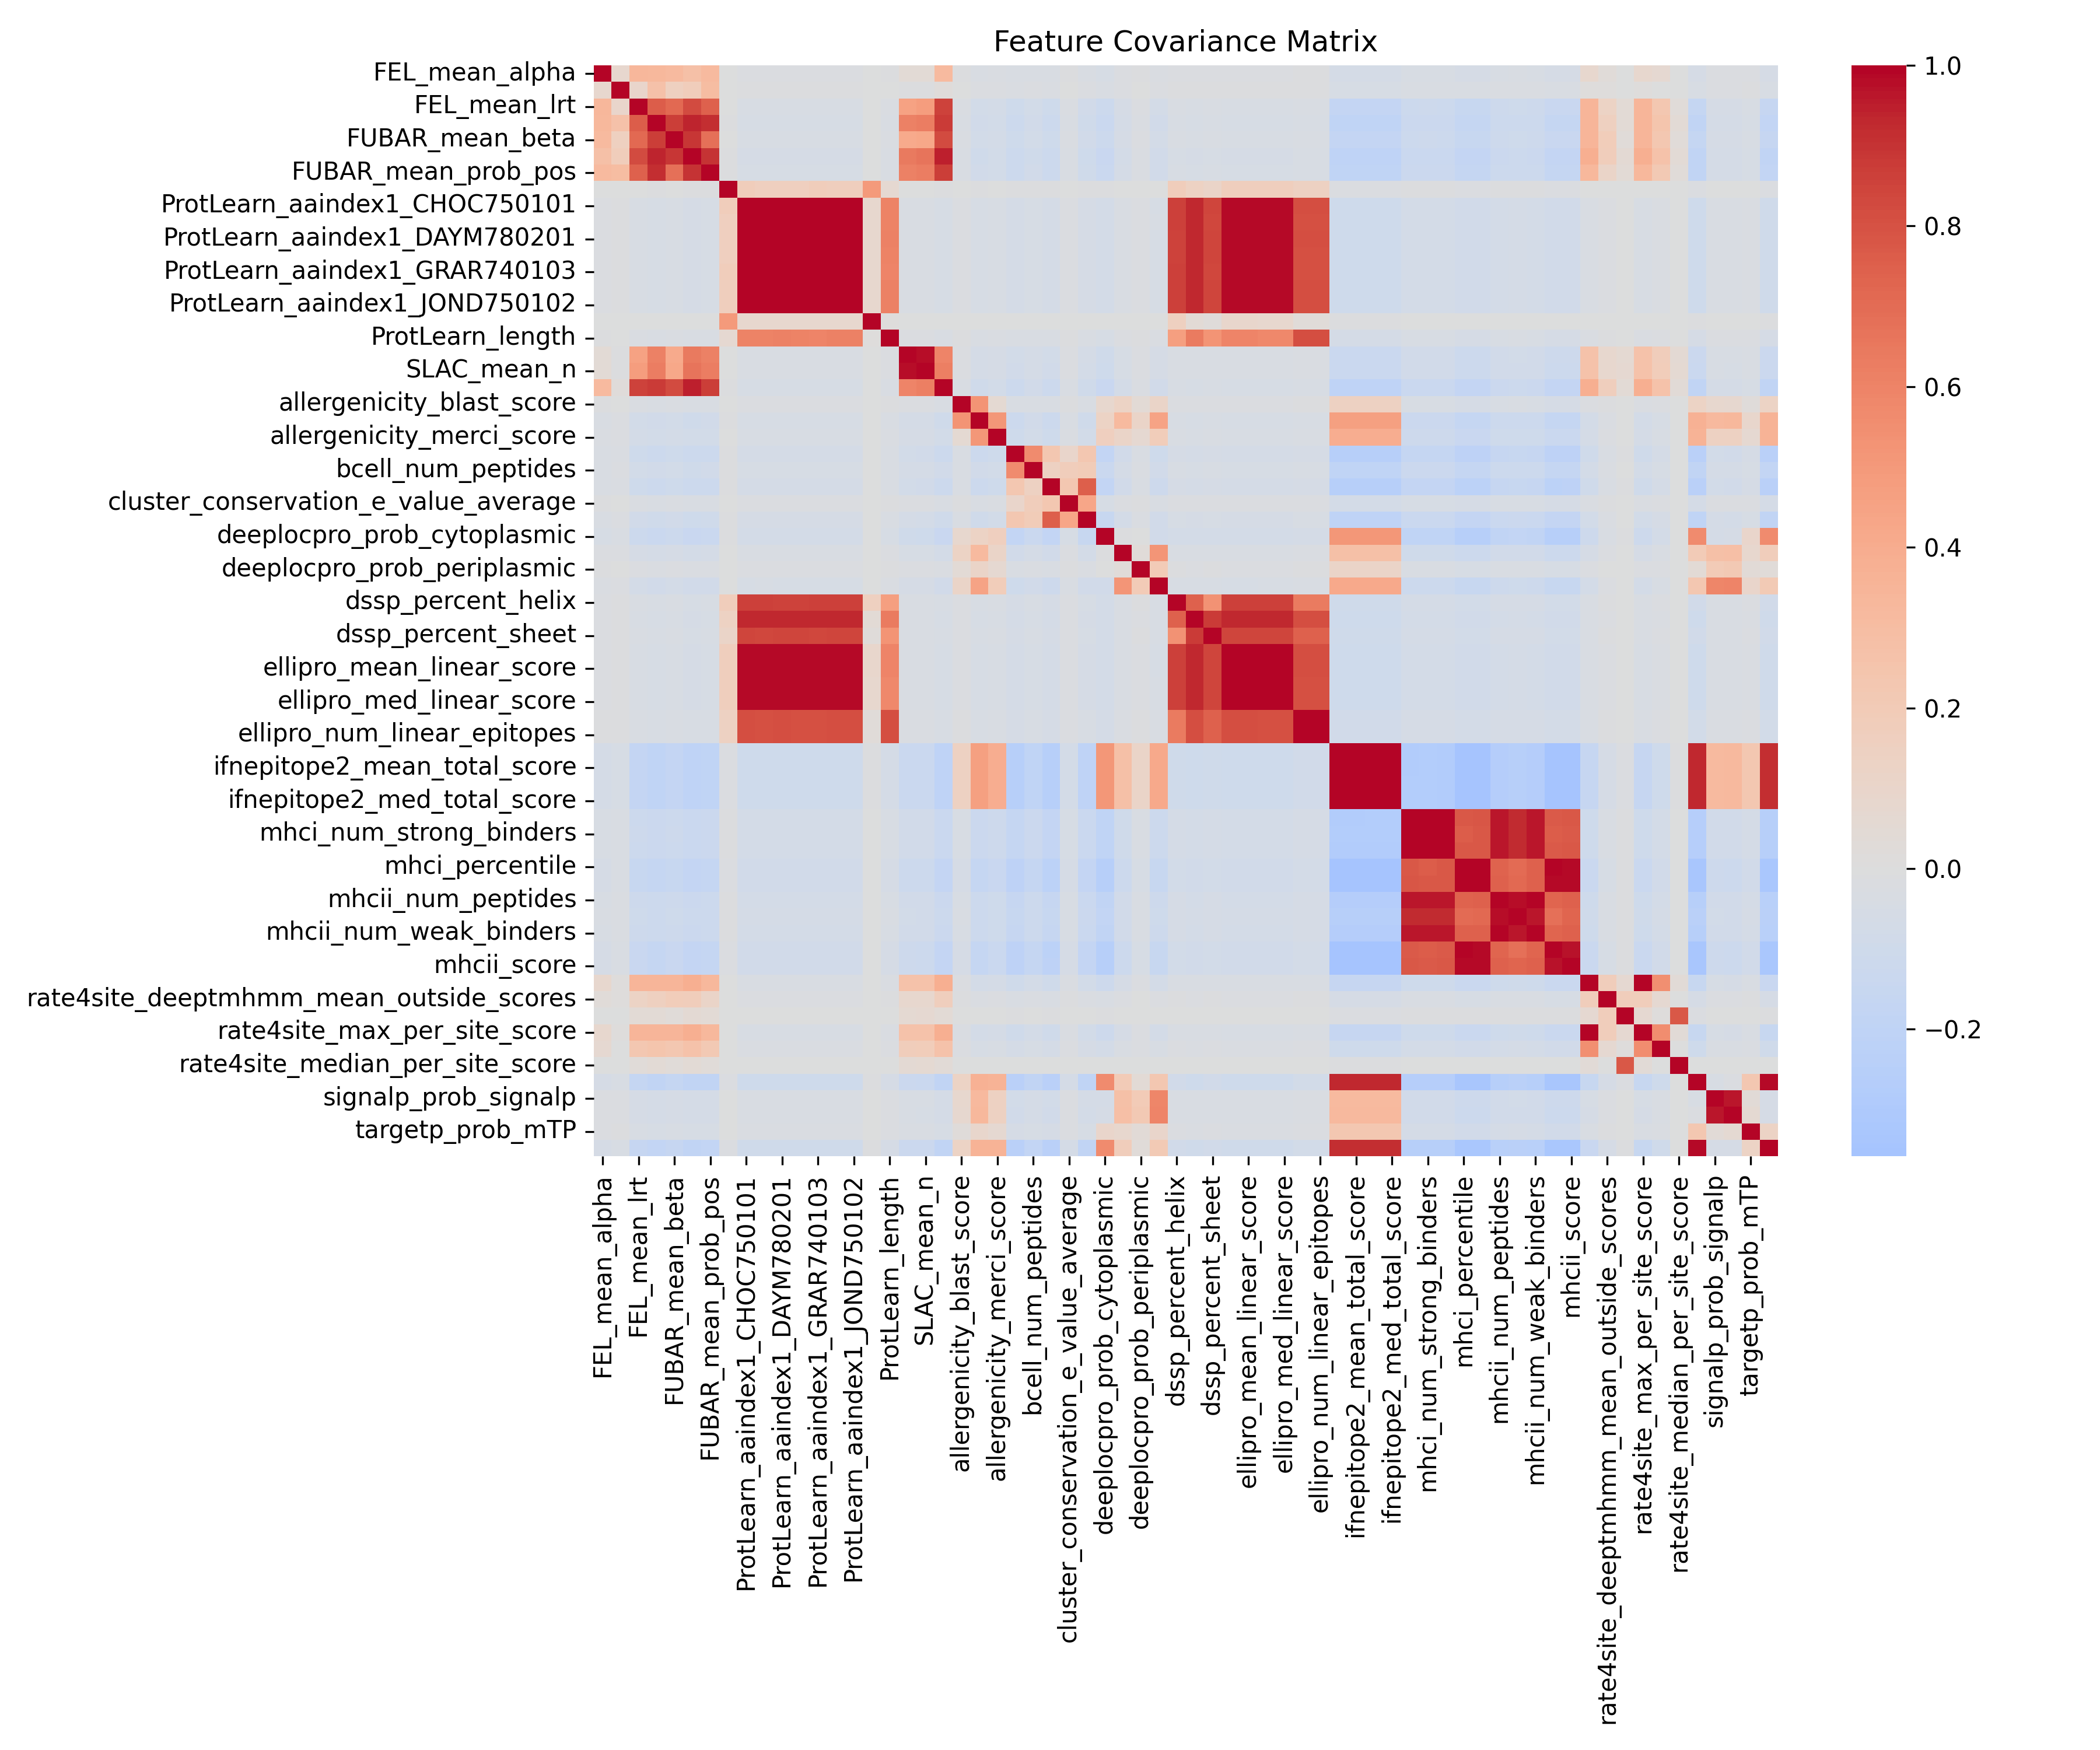

The data file committed next to this chart (first rows):
, FEL_mean_alpha, FEL_mean_beta, FEL_mean_lrt, FUBAR_mean_alpha, FUBAR_mean_beta, FUBAR_mean_prob_neg, FUBAR_mean_prob_pos, ProtLearn_aaindex1_ARGP820101, ProtLearn_aaindex1_CHOC750101, ProtLearn_aaindex1_DAYM780101, ProtLearn_aaindex1_DAYM780201, ProtLearn_aaindex1_GRAR740102, ProtLearn_aaindex1_GRAR740103, ProtLearn_aaindex1_JOND750101, ProtLearn_aaindex1_JOND750102, ProtLearn_aaindex1_KYTJ820101, ProtLearn_length, SLAC_mean_dN/dS, SLAC_mean_n, SLAC_mean_s, allergenicity_blast_score, allergenicity_hybrid_score, allergenicity_merci_score
FEL_mean_alpha, 1, 0.08422, 0.3408, 0.3315, 0.3126, 0.2817, 0.3163, -0.002758, -0.01642, -0.01638, -0.01642, -0.01642, -0.01641, -0.01641, -0.01643, -0.001379, -0.009987, 0.04298, 0.04793, 0.319, -0.009893, -0.03042, -0.02569
FEL_mean_beta, 0.08422, 1, 0.09369, 0.268, 0.1531, 0.1754, 0.3049, -0.00194, -0.01155, -0.01152, -0.01155, -0.01155, -0.01154, -0.01154, -0.01155, -0.0009695, -0.007023, -0.008696, -0.008744, 0.02159, -0.006957, -0.02139, -0.01807
FEL_mean_lrt, 0.3408, 0.09369, 1, 0.7644, 0.7161, 0.8241, 0.7436, -0.007333, -0.04367, -0.04356, -0.04366, -0.04367, -0.04362, -0.04363, -0.04368, -0.003665, -0.02655, 0.4573, 0.4803, 0.8564, -0.0263, -0.08089, -0.06831
FUBAR_mean_alpha, 0.3315, 0.268, 0.7644, 1, 0.8689, 0.9413, 0.9151, -0.00832, -0.04955, -0.04942, -0.04954, -0.04955, -0.0495, -0.0495, -0.04956, -0.004159, -0.03013, 0.6137, 0.6308, 0.8802, -0.02984, -0.09178, -0.07751
FUBAR_mean_beta, 0.3126, 0.1531, 0.7161, 0.8689, 1, 0.8919, 0.6831, -0.007339, -0.0437, -0.04359, -0.0437, -0.0437, -0.04366, -0.04366, -0.04372, -0.003669, -0.02657, 0.4107, 0.427, 0.8199, -0.02632, -0.08095, -0.06837
FUBAR_mean_prob_neg, 0.2817, 0.1754, 0.8241, 0.9413, 0.8919, 1, 0.8945, -0.008613, -0.05128, -0.05116, -0.05128, -0.05129, -0.05123, -0.05124, -0.0513, -0.004305, -0.03119, 0.6485, 0.6684, 0.9488, -0.03089, -0.095, -0.08023
FUBAR_mean_prob_pos, 0.3163, 0.3049, 0.7436, 0.9151, 0.6831, 0.8945, 1, -0.008291, -0.04937, -0.04925, -0.04936, -0.04937, -0.04932, -0.04932, -0.04939, -0.004144, -0.03002, 0.6163, 0.6267, 0.8709, -0.02974, -0.09145, -0.07723
ProtLearn_aaindex1_ARGP820101, -0.002758, -0.00194, -0.007333, -0.00832, -0.007339, -0.008613, -0.008291, 1, 0.1727, 0.162, 0.1651, 0.1627, 0.1785, 0.1681, 0.1679, 0.4999, 0.06958, -0.005729, -0.005881, -0.008439, -0.002711, -0.008337, -0.007041
ProtLearn_aaindex1_CHOC750101, -0.01642, -0.01155, -0.04367, -0.04955, -0.0437, -0.05128, -0.04937, 0.1727, 1, 0.9961, 0.999, 0.9994, 0.9997, 0.9986, 0.9997, 0.08481, 0.6047, -0.03411, -0.03502, -0.05025, -0.01614, -0.04964, -0.04193
ProtLearn_aaindex1_DAYM780101, -0.01638, -0.01152, -0.04356, -0.04942, -0.04359, -0.05116, -0.04925, 0.162, 0.9961, 1, 0.9965, 0.9972, 0.9945, 0.9961, 0.9972, 0.08212, 0.6022, -0.03403, -0.03493, -0.05012, -0.0161, -0.04952, -0.04182
ProtLearn_aaindex1_DAYM780201, -0.01642, -0.01155, -0.04366, -0.04954, -0.0437, -0.05128, -0.04936, 0.1651, 0.999, 0.9965, 1, 0.9993, 0.9979, 0.9981, 0.9996, 0.08189, 0.611, -0.03411, -0.03501, -0.05024, -0.01614, -0.04964, -0.04192
ProtLearn_aaindex1_GRAR740102, -0.01642, -0.01155, -0.04367, -0.04955, -0.0437, -0.05129, -0.04937, 0.1627, 0.9994, 0.9972, 0.9993, 1, 0.9984, 0.9985, 0.9997, 0.0799, 0.6068, -0.03411, -0.03502, -0.05025, -0.01614, -0.04964, -0.04193
ProtLearn_aaindex1_GRAR740103, -0.01641, -0.01154, -0.04362, -0.0495, -0.04366, -0.05123, -0.04932, 0.1785, 0.9997, 0.9945, 0.9979, 0.9984, 1, 0.9978, 0.9987, 0.08604, 0.6021, -0.03408, -0.03498, -0.0502, -0.01613, -0.04959, -0.04188
ProtLearn_aaindex1_JOND750101, -0.01641, -0.01154, -0.04363, -0.0495, -0.04366, -0.05124, -0.04932, 0.1681, 0.9986, 0.9961, 0.9981, 0.9985, 0.9978, 1, 0.9988, 0.08402, 0.6085, -0.03408, -0.03499, -0.0502, -0.01613, -0.0496, -0.04189
ProtLearn_aaindex1_JOND750102, -0.01643, -0.01155, -0.04368, -0.04956, -0.04372, -0.0513, -0.04939, 0.1679, 0.9997, 0.9972, 0.9996, 0.9997, 0.9987, 0.9988, 1, 0.08389, 0.6079, -0.03413, -0.03503, -0.05027, -0.01615, -0.04966, -0.04194
ProtLearn_aaindex1_KYTJ820101, -0.001379, -0.0009695, -0.003665, -0.004159, -0.003669, -0.004305, -0.004144, 0.4999, 0.08481, 0.08212, 0.08189, 0.0799, 0.08604, 0.08402, 0.08389, 1, 0.017, -0.002864, -0.002939, -0.004218, -0.001355, -0.004167, -0.003519
ProtLearn_length, -0.009987, -0.007023, -0.02655, -0.03013, -0.02657, -0.03119, -0.03002, 0.06958, 0.6047, 0.6022, 0.611, 0.6068, 0.6021, 0.6085, 0.6079, 0.017, 1, -0.02074, -0.02129, -0.03056, -0.009816, -0.03019, -0.02549
SLAC_mean_dN/dS, 0.04298, -0.008696, 0.4573, 0.6137, 0.4107, 0.6485, 0.6163, -0.005729, -0.03411, -0.03403, -0.03411, -0.03411, -0.03408, -0.03408, -0.03413, -0.002864, -0.02074, 1, 0.9736, 0.5977, -0.02055, -0.06319, -0.05337
SLAC_mean_n, 0.04793, -0.008744, 0.4803, 0.6308, 0.427, 0.6684, 0.6267, -0.005881, -0.03502, -0.03493, -0.03501, -0.03502, -0.03498, -0.03499, -0.03503, -0.002939, -0.02129, 0.9736, 1, 0.6216, -0.02109, -0.06487, -0.05478
SLAC_mean_s, 0.319, 0.02159, 0.8564, 0.8802, 0.8199, 0.9488, 0.8709, -0.008439, -0.05025, -0.05012, -0.05024, -0.05025, -0.0502, -0.0502, -0.05027, -0.004218, -0.03056, 0.5977, 0.6216, 1, -0.03027, -0.09308, -0.07861
allergenicity_blast_score, -0.009893, -0.006957, -0.0263, -0.02984, -0.02632, -0.03089, -0.02974, -0.002711, -0.01614, -0.0161, -0.01614, -0.01614, -0.01613, -0.01613, -0.01615, -0.001355, -0.009816, -0.02055, -0.02109, -0.03027, 1, 0.5272, 0.06324
allergenicity_hybrid_score, -0.03042, -0.02139, -0.08089, -0.09178, -0.08095, -0.095, -0.09145, -0.008337, -0.04964, -0.04952, -0.04964, -0.04964, -0.04959, -0.0496, -0.04966, -0.004167, -0.03019, -0.06319, -0.06487, -0.09308, 0.5272, 1, 0.511
allergenicity_merci_score, -0.02569, -0.01807, -0.06831, -0.07751, -0.06837, -0.08023, -0.07723, -0.007041, -0.04193, -0.04182, -0.04192, -0.04193, -0.04188, -0.04189, -0.04194, -0.003519, -0.02549, -0.05337, -0.05478, -0.07861, 0.06324, 0.511, 1
bcell_avg_peptide_length, -0.03907, -0.02747, -0.1039, -0.1179, -0.104, -0.122, -0.1174, -0.01071, -0.06375, -0.06359, -0.06374, -0.06375, -0.06369, -0.0637, -0.06377, -0.005352, -0.03877, -0.08115, -0.0833, -0.1195, -0.0384, -0.1181, -0.09973
bcell_num_peptides, -0.03026, -0.02128, -0.08046, -0.0913, -0.08053, -0.0945, -0.09097, -0.008293, -0.04938, -0.04926, -0.04938, -0.04938, -0.04933, -0.04934, -0.0494, -0.004145, -0.03003, -0.06286, -0.06452, -0.09259, -0.02974, -0.09148, -0.07725
cluster_conservation_bit_score_normalize…, -0.0395, -0.02778, -0.105, -0.1192, -0.1051, -0.1233, -0.1187, -0.01082, -0.06445, -0.0643, -0.06445, -0.06446, -0.06439, -0.0644, -0.06448, -0.005411, -0.03919, -0.08204, -0.08422, -0.1209, -0.03882, -0.1194, -0.1008
cluster_conservation_e_value_average, -0.01093, -0.007684, -0.02905, -0.03296, -0.02908, -0.03412, -0.03285, -0.002994, -0.01783, -0.01779, -0.01783, -0.01783, -0.01781, -0.01781, -0.01784, -0.001497, -0.01084, -0.0227, -0.0233, -0.03343, -0.01074, -0.03303, -0.02789
cluster_conservation_percent_identity/nu…, -0.03197, -0.02248, -0.08499, -0.09644, -0.08507, -0.09983, -0.09609, -0.00876, -0.05217, -0.05204, -0.05216, -0.05217, -0.05211, -0.05212, -0.05218, -0.004379, -0.03172, -0.0664, -0.06816, -0.09781, -0.03142, -0.09663, -0.08161
deeplocpro_prob_cytoplasmic, -0.04627, -0.03254, -0.123, -0.1396, -0.1231, -0.1445, -0.1391, -0.01268, -0.0755, -0.07532, -0.07549, -0.0755, -0.07543, -0.07544, -0.07553, -0.006338, -0.04591, -0.09611, -0.09865, -0.1416, 0.08652, 0.1313, 0.1625
deeplocpro_prob_extracellular, -0.02195, -0.01544, -0.05837, -0.06623, -0.05842, -0.06855, -0.06599, -0.006016, -0.03582, -0.03573, -0.03582, -0.03582, -0.03579, -0.03579, -0.03584, -0.003007, -0.02178, -0.0456, -0.04681, -0.06717, 0.1346, 0.3134, 0.1101
deeplocpro_prob_periplasmic, -0.008778, -0.006173, -0.02334, -0.02648, -0.02336, -0.02741, -0.02639, -0.002405, -0.01432, -0.01429, -0.01432, -0.01432, -0.01431, -0.01431, -0.01433, -0.001202, -0.00871, -0.01823, -0.01872, -0.02686, 0.04352, 0.1114, 0.06713
deeptmhmm_proportion_outside, -0.02777, -0.01953, -0.07384, -0.08378, -0.0739, -0.08672, -0.08348, -0.007611, -0.04532, -0.04521, -0.04531, -0.04532, -0.04527, -0.04528, -0.04534, -0.003804, -0.02756, -0.05769, -0.05921, -0.08497, 0.1137, 0.4444, 0.183
dssp_percent_helix, -0.01451, -0.0102, -0.03856, -0.04376, -0.0386, -0.04529, -0.0436, 0.1797, 0.8613, 0.8612, 0.8539, 0.8557, 0.8654, 0.8571, 0.8579, 0.1518, 0.4709, -0.03013, -0.03093, -0.04438, -0.01426, -0.04384, -0.03703
dssp_percent_loop, -0.01632, -0.01147, -0.04338, -0.04922, -0.04342, -0.05095, -0.04904, 0.1372, 0.9316, 0.9294, 0.934, 0.9344, 0.9282, 0.9332, 0.9339, 0.04021, 0.6368, -0.03389, -0.03479, -0.04992, -0.01604, -0.04932, -0.04165
dssp_percent_sheet, -0.01463, -0.01029, -0.03891, -0.04415, -0.03894, -0.04569, -0.04399, 0.1155, 0.8444, 0.8395, 0.8504, 0.8474, 0.8396, 0.8463, 0.8476, 0.01881, 0.5236, -0.03039, -0.0312, -0.04477, -0.01438, -0.04423, -0.03736
ellipro_mean_discontinuous_score, -0.01642, -0.01155, -0.04365, -0.04953, -0.04368, -0.05126, -0.04935, 0.1717, 0.987, 0.9851, 0.9867, 0.987, 0.9859, 0.986, 0.9873, 0.089, 0.5938, -0.0341, -0.035, -0.05023, -0.01614, -0.04962, -0.04191
ellipro_mean_linear_score, -0.01642, -0.01155, -0.04365, -0.04953, -0.04368, -0.05126, -0.04935, 0.1717, 0.987, 0.9851, 0.9867, 0.987, 0.9859, 0.986, 0.9873, 0.089, 0.5938, -0.0341, -0.035, -0.05023, -0.01614, -0.04962, -0.04191
ellipro_med_discontinuous_score, -0.01641, -0.01154, -0.04361, -0.04949, -0.04365, -0.05123, -0.04931, 0.171, 0.9865, 0.9847, 0.986, 0.9864, 0.9854, 0.9854, 0.9867, 0.0872, 0.5836, -0.03407, -0.03498, -0.05019, -0.01612, -0.04959, -0.04188
ellipro_med_linear_score, -0.01641, -0.01154, -0.04361, -0.04949, -0.04365, -0.05123, -0.04931, 0.171, 0.9865, 0.9847, 0.986, 0.9864, 0.9854, 0.9854, 0.9867, 0.0872, 0.5836, -0.03407, -0.03498, -0.05019, -0.01612, -0.04959, -0.04188
ellipro_num_discontinuous_epitopes, -0.01342, -0.009436, -0.03567, -0.04048, -0.0357, -0.0419, -0.04033, 0.1425, 0.8098, 0.804, 0.8119, 0.809, 0.8082, 0.8113, 0.811, 0.03326, 0.8091, -0.02787, -0.02861, -0.04105, -0.01319, -0.04056, -0.03425
ellipro_num_linear_epitopes, -0.01342, -0.009436, -0.03567, -0.04048, -0.0357, -0.0419, -0.04033, 0.1425, 0.8098, 0.804, 0.8119, 0.809, 0.8082, 0.8113, 0.811, 0.03326, 0.8091, -0.02787, -0.02861, -0.04105, -0.01319, -0.04056, -0.03425
ifnepitope2_mean_ml_score, -0.06521, -0.04586, -0.1734, -0.1967, -0.1735, -0.2036, -0.196, -0.01787, -0.1064, -0.1061, -0.1064, -0.1064, -0.1063, -0.1063, -0.1064, -0.008932, -0.0647, -0.1354, -0.139, -0.1995, 0.1494, 0.4629, 0.3933
ifnepitope2_mean_total_score, -0.06521, -0.04586, -0.1734, -0.1967, -0.1735, -0.2036, -0.196, -0.01787, -0.1064, -0.1061, -0.1064, -0.1064, -0.1063, -0.1063, -0.1064, -0.008932, -0.0647, -0.1354, -0.139, -0.1995, 0.1494, 0.4629, 0.3933
ifnepitope2_med_ml_score, -0.06519, -0.04585, -0.1733, -0.1967, -0.1735, -0.2036, -0.196, -0.01786, -0.1064, -0.1061, -0.1064, -0.1064, -0.1063, -0.1063, -0.1064, -0.00893, -0.06469, -0.1354, -0.139, -0.1995, 0.1491, 0.4623, 0.393
ifnepitope2_med_total_score, -0.06519, -0.04585, -0.1733, -0.1967, -0.1735, -0.2036, -0.196, -0.01786, -0.1064, -0.1061, -0.1064, -0.1064, -0.1063, -0.1063, -0.1064, -0.00893, -0.06469, -0.1354, -0.139, -0.1995, 0.1491, 0.4623, 0.393
mhci_num_peptides, -0.04303, -0.03026, -0.1144, -0.1298, -0.1145, -0.1344, -0.1293, -0.01179, -0.07021, -0.07004, -0.07021, -0.07022, -0.07014, -0.07015, -0.07024, -0.005894, -0.0427, -0.08937, -0.09174, -0.1317, -0.04229, -0.1301, -0.1098
mhci_num_strong_binders, -0.04279, -0.03009, -0.1138, -0.1291, -0.1139, -0.1336, -0.1286, -0.01173, -0.06982, -0.06965, -0.06981, -0.06982, -0.06975, -0.06976, -0.06985, -0.005861, -0.04246, -0.08888, -0.09123, -0.1309, -0.04206, -0.1293, -0.1092
mhci_num_weak_binders, -0.04304, -0.03027, -0.1144, -0.1298, -0.1145, -0.1344, -0.1294, -0.01179, -0.07023, -0.07006, -0.07023, -0.07024, -0.07016, -0.07017, -0.07026, -0.005896, -0.04271, -0.0894, -0.09177, -0.1317, -0.0423, -0.1301, -0.1099
mhci_percentile, -0.05531, -0.0389, -0.147, -0.1668, -0.1472, -0.1727, -0.1662, -0.01516, -0.09025, -0.09003, -0.09024, -0.09025, -0.09016, -0.09017, -0.09028, -0.007576, -0.05488, -0.1149, -0.1179, -0.1692, -0.05436, -0.1672, -0.1412
mhci_score, -0.05527, -0.03886, -0.1469, -0.1667, -0.1471, -0.1726, -0.1661, -0.01514, -0.09018, -0.08996, -0.09017, -0.09018, -0.09009, -0.0901, -0.09021, -0.00757, -0.05484, -0.1148, -0.1178, -0.1691, -0.05432, -0.167, -0.1411
mhcii_num_peptides, -0.04107, -0.02888, -0.1092, -0.1239, -0.1093, -0.1282, -0.1234, -0.01125, -0.06701, -0.06685, -0.067, -0.06701, -0.06694, -0.06695, -0.06703, -0.005625, -0.04075, -0.0853, -0.08756, -0.1256, -0.04036, -0.1241, -0.1048
mhcii_num_strong_binders, -0.03933, -0.02766, -0.1046, -0.1186, -0.1046, -0.1228, -0.1182, -0.01078, -0.06417, -0.06402, -0.06417, -0.06418, -0.06411, -0.06412, -0.0642, -0.005387, -0.03902, -0.08169, -0.08385, -0.1203, -0.03865, -0.1189, -0.1004
mhcii_num_weak_binders, -0.04124, -0.029, -0.1096, -0.1244, -0.1097, -0.1288, -0.124, -0.0113, -0.06729, -0.06713, -0.06729, -0.0673, -0.06723, -0.06724, -0.06732, -0.005649, -0.04092, -0.08566, -0.08793, -0.1262, -0.04053, -0.1247, -0.1053
mhcii_percentile, -0.05489, -0.0386, -0.1459, -0.1656, -0.1461, -0.1714, -0.165, -0.01504, -0.08957, -0.08935, -0.08956, -0.08957, -0.08948, -0.08949, -0.0896, -0.007519, -0.05446, -0.114, -0.117, -0.1679, -0.05395, -0.1659, -0.1401
mhcii_score, -0.05478, -0.03852, -0.1456, -0.1652, -0.1458, -0.1711, -0.1647, -0.01501, -0.08938, -0.08916, -0.08937, -0.08939, -0.08929, -0.08931, -0.08942, -0.007503, -0.05435, -0.1138, -0.1168, -0.1676, -0.05384, -0.1656, -0.1398
rate4site_deeptmhmm_max_outside_scores, 0.08042, 0.01332, 0.3484, 0.352, 0.348, 0.3874, 0.3286, -0.006661, -0.03967, -0.03957, -0.03966, -0.03967, -0.03963, -0.03963, -0.03968, -0.00333, -0.02412, 0.2588, 0.2665, 0.3891, -0.02389, -0.07348, -0.06205
rate4site_deeptmhmm_mean_outside_scores, 0.03404, 0.01401, 0.131, 0.1514, 0.1856, 0.1758, 0.1178, -0.002355, -0.01402, -0.01399, -0.01402, -0.01403, -0.01401, -0.01401, -0.01403, -0.001177, -0.008528, 0.08639, 0.08679, 0.169, -0.008447, -0.02598, -0.02194
rate4site_deeptmhmm_nan, -0.0001724, -0.0005846, 0.04002, 0.04261, 0.03403, 0.05183, 0.04239, -0.0006076, -0.003618, -0.003609, -0.003618, -0.003618, -0.003615, -0.003615, -0.00362, -0.0003037, -0.0022, 0.06325, 0.06895, 0.04725, -0.002179, -0.006703, -0.005661
rate4site_max_per_site_score, 0.08023, 0.01299, 0.3499, 0.3512, 0.3471, 0.387, 0.3274, -0.006731, -0.04008, -0.03998, -0.04008, -0.04008, -0.04004, -0.04005, -0.0401, -0.003365, -0.02437, 0.2572, 0.2649, 0.389, -0.02414, -0.07424, -0.0627
rate4site_mean_per_site_score, 0.06765, 0.002016, 0.2304, 0.2426, 0.2332, 0.2575, 0.2197, -0.004475, -0.02665, -0.02658, -0.02665, -0.02665, -0.02662, -0.02663, -0.02666, -0.002237, -0.01621, 0.1824, 0.1853, 0.2579, -0.01605, -0.04937, -0.04169
... 6 more rows
